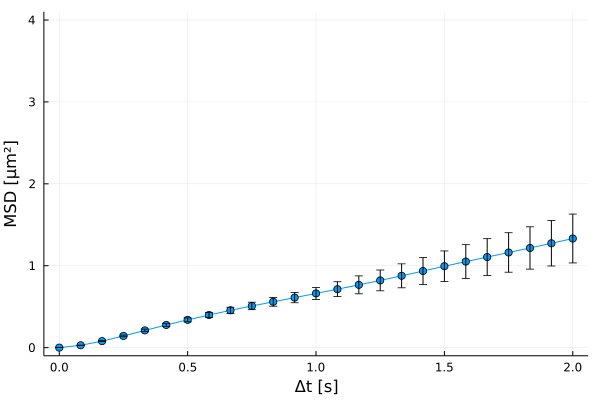

The table this chart was drawn from, first rows:
xMSD, MSD, yerror
0.0, 0.0, 0.0
0.08333, 0.02846, 0.001716
0.1667, 0.07908, 0.00548
0.25, 0.1429, 0.0103
0.3333, 0.2102, 0.01523
0.4167, 0.2766, 0.01978
0.5, 0.339, 0.02417
0.5833, 0.3981, 0.0296
0.6667, 0.4553, 0.03742
0.75, 0.5086, 0.04535
0.8333, 0.5592, 0.05347
0.9167, 0.6105, 0.06243
1.0, 0.6613, 0.07375
1.083, 0.7135, 0.09097
1.167, 0.7663, 0.1093
1.25, 0.8205, 0.1271
1.333, 0.8767, 0.1461
1.417, 0.9351, 0.1658
1.5, 0.9939, 0.1866
1.583, 1.05, 0.2062
1.667, 1.105, 0.2249
1.75, 1.161, 0.2409
1.833, 1.216, 0.2582
1.917, 1.274, 0.277
2.0, 1.332, 0.2984
